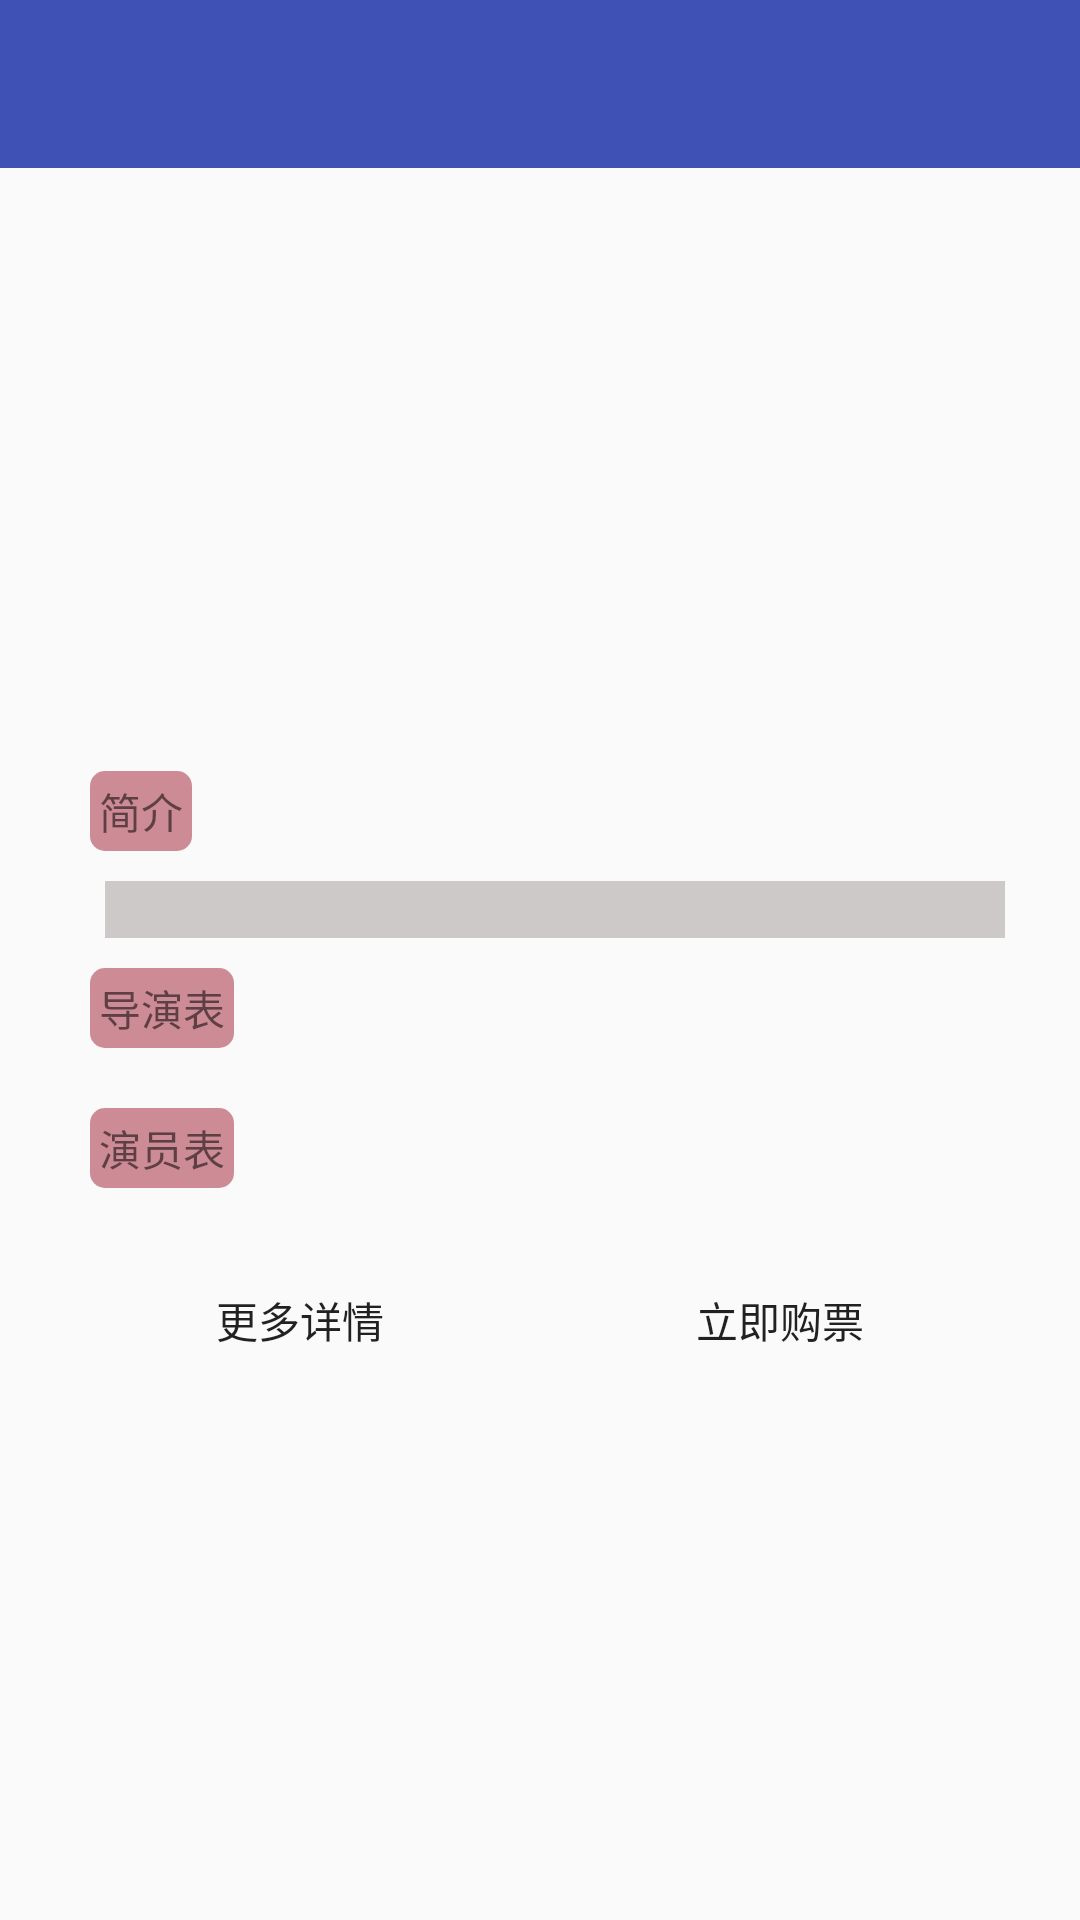

The Android layout XML behind this screen, and the referenced resources:
<!-- AndroidManifest.xml: application theme NoTitleBarTranslucentTheme -->
<!-- res/layout/activity_moviedetails.xml -->
<?xml version="1.0" encoding="utf-8"?>
<RelativeLayout xmlns:android="http://schemas.android.com/apk/res/android"
    android:layout_width="match_parent"
    android:layout_height="match_parent">
    <include
        android:id="@+id/movie_detail_toolbar"
        layout="@layout/layout_toolbar"
        android:layout_width="match_parent"
        android:layout_height="wrap_content" />

    <ScrollView
        android:layout_below="@+id/movie_detail_toolbar"
        android:layout_width="match_parent"
        android:layout_height="match_parent"
        android:paddingLeft="20dp">

        <LinearLayout
            android:layout_width="match_parent"
            android:layout_height="wrap_content"
            android:orientation="vertical">

            <LinearLayout
                android:layout_width="wrap_content"
                android:layout_height="wrap_content"
                android:orientation="horizontal"
                android:paddingTop="20dp">

                <ImageView
                    android:id="@+id/movie_poster"
                    android:layout_width="120dp"
                    android:layout_height="171dp"
                    android:scaleType="centerCrop" />

                <LinearLayout
                    android:layout_width="wrap_content"
                    android:layout_height="wrap_content"
                    android:orientation="vertical"
                    android:paddingLeft="10dp">

                    <TextView
                        android:id="@+id/movie_title"
                        android:layout_width="wrap_content"
                        android:layout_height="wrap_content"
                        android:textSize="15sp" />

                    <TextView
                        android:id="@+id/movie_original_title"
                        android:layout_width="wrap_content"
                        android:layout_height="wrap_content"
                        android:textSize="15sp" />

                    <TextView
                        android:id="@+id/movie_type"
                        android:layout_width="wrap_content"
                        android:layout_height="wrap_content"
                        android:textSize="12sp" />

                    <TextView
                        android:id="@+id/movie_year"
                        android:layout_width="wrap_content"
                        android:layout_height="wrap_content"
                        android:textSize="12sp" />

                    <TextView
                        android:id="@+id/movie_country"
                        android:layout_width="wrap_content"
                        android:layout_height="wrap_content"
                        android:textSize="12sp" />

                    <TextView
                        android:id="@+id/movie_average"
                        android:layout_width="wrap_content"
                        android:layout_height="wrap_content"
                        android:textSize="12sp" />

                    <LinearLayout
                        android:layout_width="wrap_content"
                        android:layout_height="wrap_content"
                        android:orientation="horizontal">

                        <TextView
                            android:id="@+id/movie_watched"
                            android:layout_width="wrap_content"
                            android:layout_height="wrap_content"
                            android:textSize="12sp" />

                        <TextView
                            android:id="@+id/movie_want_watch"
                            android:layout_width="wrap_content"
                            android:layout_height="wrap_content"
                            android:paddingLeft="5dp"
                            android:textSize="12sp" />
                    </LinearLayout>
                </LinearLayout>
            </LinearLayout>

            <TextView
                android:layout_width="wrap_content"
                android:layout_height="wrap_content"
                android:layout_marginLeft="10dp"
                android:layout_marginTop="10dp"
                android:background="@drawable/border_textview"
                android:padding="3dp"
                android:text="@string/summary" />

            <TextView
                android:id="@+id/movie_description"
                android:layout_width="match_parent"
                android:layout_height="wrap_content"
                android:layout_marginLeft="15dp"
                android:layout_marginRight="25dp"
                android:layout_marginTop="10dp"
                android:background="@color/bg_light_gray"
                android:paddingLeft="5dp"
                android:paddingRight="5dp" />

            <TextView
                android:layout_width="wrap_content"
                android:layout_height="wrap_content"
                android:layout_marginLeft="10dp"
                android:layout_marginTop="10dp"
                android:background="@drawable/border_textview"
                android:padding="3dp"
                android:text="@string/director_list" />

            <android.support.v7.widget.RecyclerView
                android:id="@+id/movie_directors"
                android:layout_width="match_parent"
                android:layout_height="wrap_content"
                android:layout_marginLeft="10dp"
                android:layout_marginRight="20dp"
                android:layout_marginTop="10dp"
                android:paddingLeft="5dp"
                android:paddingRight="5dp"></android.support.v7.widget.RecyclerView>

            <TextView
                android:layout_width="wrap_content"
                android:layout_height="wrap_content"
                android:layout_marginLeft="10dp"
                android:layout_marginTop="10dp"
                android:background="@drawable/border_textview"
                android:padding="3dp"
                android:text="@string/actors_list" />

            <android.support.v7.widget.RecyclerView
                android:id="@+id/movie_stars"
                android:layout_width="match_parent"
                android:layout_height="wrap_content"
                android:layout_marginLeft="10dp"
                android:layout_marginRight="20dp"
                android:layout_marginTop="10dp"
                android:paddingLeft="5dp"
                android:paddingRight="5dp"></android.support.v7.widget.RecyclerView>

            <LinearLayout
                android:layout_width="match_parent"
                android:layout_height="wrap_content"
                android:layout_marginTop="10dp"
                android:paddingRight="20dp">

                <Button
                    android:id="@+id/movie_more_details"
                    android:layout_width="0dp"
                    android:layout_height="wrap_content"
                    android:layout_weight="1"
                    android:background="@android:color/transparent"
                    android:text="@string/more_details" />

                <Button
                    android:id="@+id/buy_movie_tickets"
                    android:layout_width="0dp"
                    android:layout_height="wrap_content"
                    android:layout_weight="1"
                    android:background="@android:color/transparent"
                    android:text="@string/buy_tickets" />
            </LinearLayout>
        </LinearLayout>


    </ScrollView>
</RelativeLayout>
<!-- res/layout/layout_toolbar.xml (included above) -->
<?xml version="1.0" encoding="utf-8"?>
<android.support.design.widget.AppBarLayout
    xmlns:android="http://schemas.android.com/apk/res/android"
    xmlns:app="http://schemas.android.com/apk/res-auto"
    android:id="@+id/appbarlayout"
    android:layout_width="match_parent"
    android:layout_height="wrap_content">
    <android.support.v7.widget.Toolbar
        android:fitsSystemWindows="true"
        android:id="@+id/toolbar"
        android:layout_width="match_parent"
        android:layout_height="?attr/actionBarSize"
        app:layout_scrollFlags="enterAlways"
        app:popupTheme="@style/ThemeOverlay.AppCompat.Light"
        app:theme="@style/ThemeOverlay.AppCompat.ActionBar"
        app:title=" ">
        <TextView
            android:id="@+id/tv_title"
            android:textSize="17sp"
            android:textColor="@android:color/white"
            android:gravity="center_horizontal"
            android:layout_gravity="center"
            android:layout_width="wrap_content"
            android:layout_height="wrap_content" />

        <TextView

            android:id="@+id/tv_right"
            android:textSize="17sp"
            android:textColor="@android:color/white"
            android:gravity="center_horizontal"
            android:layout_gravity="right"
            android:layout_marginRight="15dp"
            android:layout_width="wrap_content"
            android:layout_height="wrap_content" />
    </android.support.v7.widget.Toolbar>

</android.support.design.widget.AppBarLayout>
<!-- resources referenced by this layout -->
<resources>
  <color name="bg_light_gray">#CDC9C9</color>
  <!-- drawable border_textview (drawable) -->
  <?xml version="1.0" encoding="utf-8"?>
  <shape xmlns:android="http://schemas.android.com/apk/res/android">
      <solid android:color="@color/text_view_border" />
      <corners
          android:bottomLeftRadius="5dp"
          android:bottomRightRadius="5dp"
          android:topLeftRadius="5dp"
          android:topRightRadius="5dp" />
  </shape>
  <string name="actors_list">演员表</string>
  <string name="buy_tickets">立即购票</string>
  <string name="director_list">导演表</string>
  <string name="more_details">更多详情</string>
  <string name="summary">简介</string>
  <style name="NoTitleBarTranslucentTheme" parent="Theme.AppCompat.Light.NoActionBar">
          <item name="colorPrimary">@color/colorPrimary</item>
          <item name="colorPrimaryDark">@color/colorPrimaryDark</item>
          <item name="colorAccent">@color/colorAccent</item>
          <item name="android:windowIsTranslucent">true</item>
      </style>
  <color name="text_view_border">#CD8C95</color>
  <color name="colorPrimary">#3F51B5</color>
  <color name="colorPrimaryDark">#303F9F</color>
  <color name="colorAccent">#FF4081</color>
</resources>
